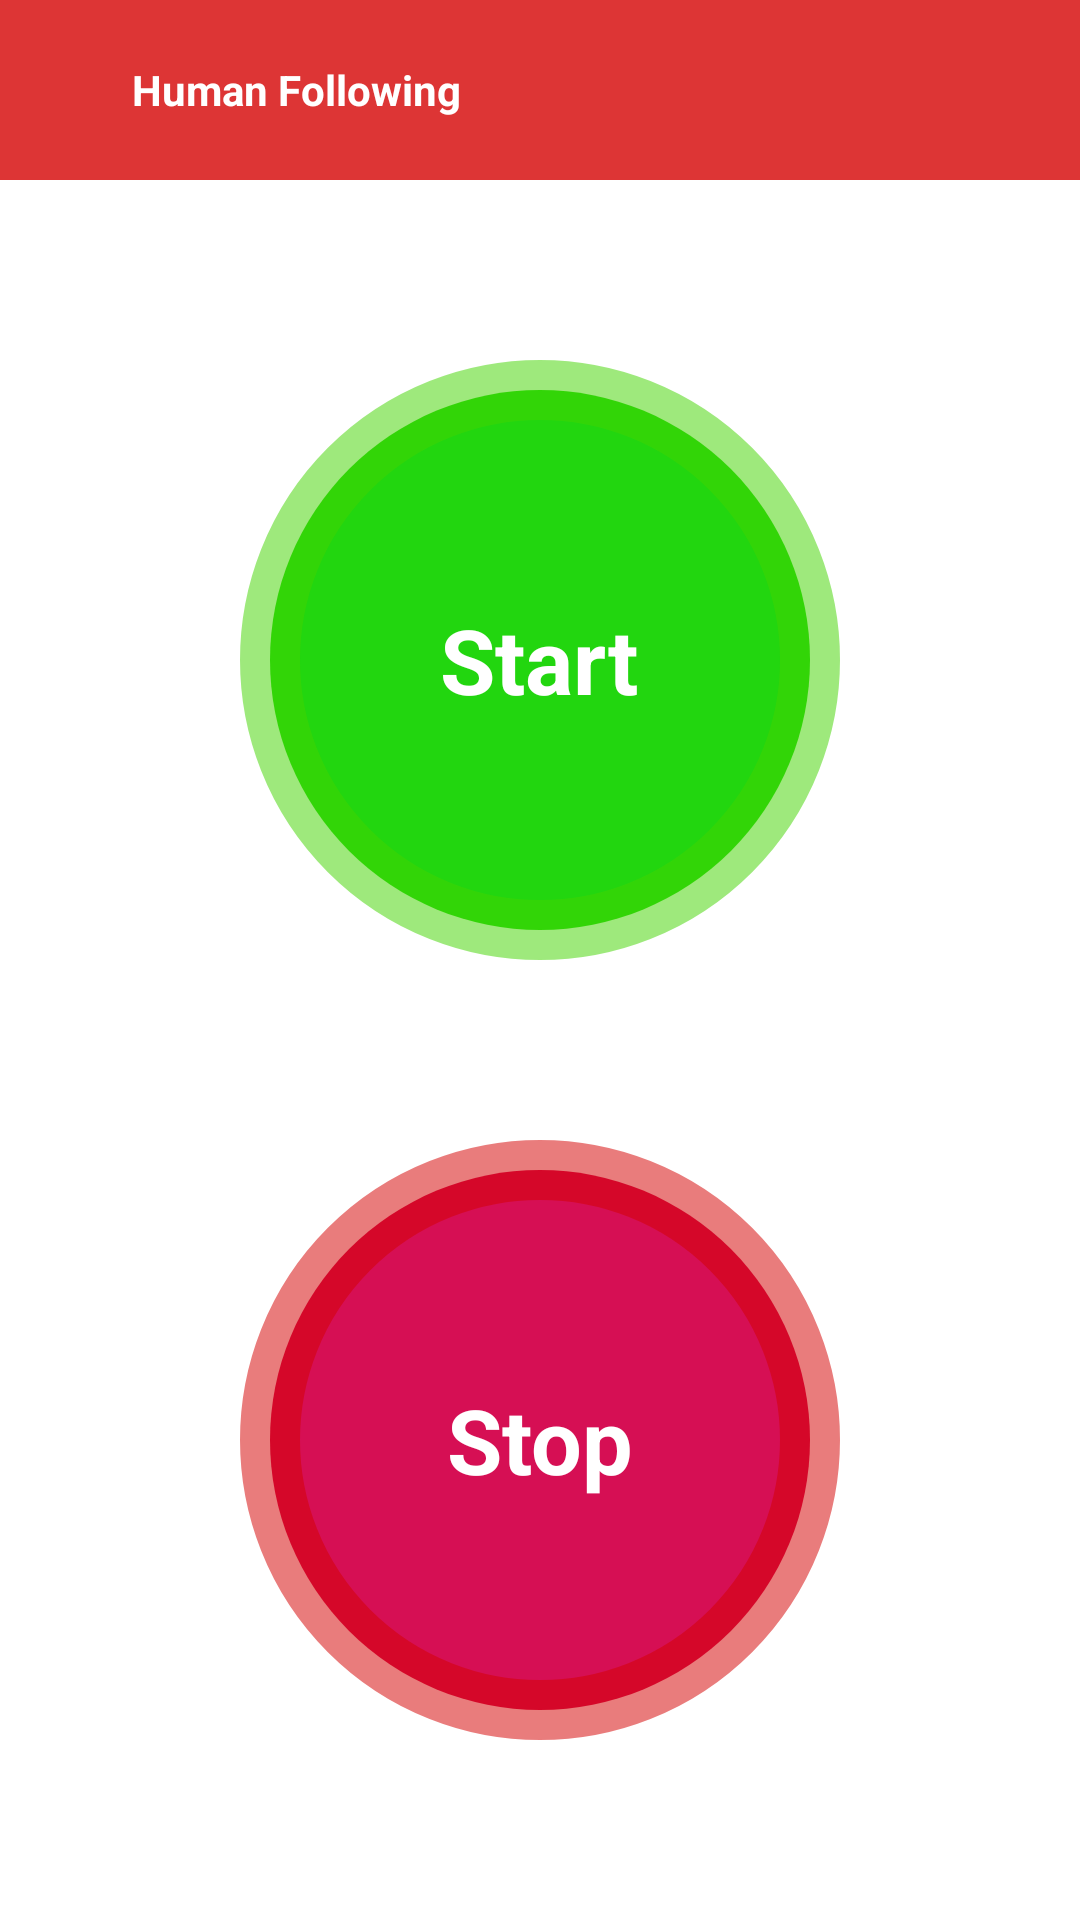

Layout XML and referenced resources for this Android screen:
<!-- AndroidManifest.xml: application theme Theme.FireFighterApp -->
<!-- res/layout/activity_human_following.xml -->
<?xml version="1.0" encoding="utf-8"?>
<androidx.constraintlayout.widget.ConstraintLayout xmlns:android="http://schemas.android.com/apk/res/android"
    xmlns:app="http://schemas.android.com/apk/res-auto"
    xmlns:tools="http://schemas.android.com/tools"
    android:layout_width="match_parent"
    android:layout_height="match_parent"
    tools:context=".HumanFollowing">
    <LinearLayout
        android:id="@+id/linear1"
        android:layout_width="match_parent"
        android:layout_height="60dp"
        android:background="#DD3535"
        android:orientation="horizontal"
        app:layout_constraintStart_toStartOf="parent"
        app:layout_constraintTop_toTopOf="parent">
        <ImageView
            android:id="@+id/humanFollowingBack"
            android:layout_width="30dp"
            android:layout_height="30dp"
            android:src="@drawable/ic_baseline_arrow_back_ios"
            android:layout_marginStart="14dp"
            android:layout_gravity="center_vertical"/>
        <TextView
            android:layout_width="wrap_content"
            android:layout_height="wrap_content"
            android:text="@string/human_following"
            android:textColor="@color/white"
            android:textStyle="bold"
            android:layout_gravity="center_vertical"
            android:textSize="14sp"/>
    </LinearLayout>

    <LinearLayout
        android:layout_width="match_parent"
        android:layout_height="wrap_content"
        app:layout_constraintStart_toStartOf="parent"
        app:layout_constraintEnd_toEndOf="parent"
        android:orientation="vertical"
        app:layout_constraintBottom_toBottomOf="parent"
        android:gravity="center_horizontal"
        app:layout_constraintTop_toBottomOf="@+id/linear1">
        <RelativeLayout
            android:id="@+id/humanFollowingStart"
            android:layout_width="200dp"
            android:layout_height="200dp"
            android:background="@drawable/start_drawable">
            <TextView
                android:layout_width="wrap_content"
                android:layout_height="wrap_content"
                android:text="@string/start"
                android:textColor="@color/white"
                android:layout_centerVertical="true"
                android:layout_centerHorizontal="true"
                android:textSize="30sp"
                android:textStyle="bold"/>
        </RelativeLayout>

        <RelativeLayout
            android:id="@+id/humanFollowingEnd"
            android:layout_width="200dp"
            android:layout_height="200dp"
            android:layout_marginTop="60dp"
            android:background="@drawable/stop_drawable">
            <TextView
                android:layout_width="wrap_content"
                android:layout_height="wrap_content"
                android:text="@string/stop"
                android:textColor="@color/white"
                android:layout_centerVertical="true"
                android:layout_centerHorizontal="true"
                android:textSize="30sp"
                android:textStyle="bold"/>
        </RelativeLayout>
    </LinearLayout>
</androidx.constraintlayout.widget.ConstraintLayout>
<!-- resources referenced by this layout -->
<resources>
  <!-- drawable start_drawable (drawable) -->
  <?xml version="1.0" encoding="utf-8"?>
  <shape android:shape="oval" xmlns:android="http://schemas.android.com/apk/res/android">
      <size android:height="100dp"
          android:width="100dp"/>
      <solid android:color="#F015D400"/>
      <stroke android:width="20dp"
          android:color="#8343D400"/>
  </shape>
  <!-- drawable stop_drawable (drawable) -->
  <?xml version="1.0" encoding="utf-8"?>
  <shape android:shape="oval" xmlns:android="http://schemas.android.com/apk/res/android">
      <size android:height="100dp"
          android:width="100dp"/>
      <solid android:color="#F0D4004A"/>
      <stroke android:width="20dp"
          android:color="#83D40000"/>
  </shape>
  <string name="human_following">Human Following</string>
  <string name="start">Start</string>
  <string name="stop">Stop</string>
  <style name="Theme.FireFighterApp" parent="Theme.MaterialComponents.DayNight.NoActionBar">
          
          <item name="colorPrimary">@color/purple_500</item>
          <item name="colorPrimaryVariant">@color/purple_700</item>
          <item name="colorOnPrimary">@color/white</item>
          
          <item name="colorSecondary">@color/teal_200</item>
          <item name="colorSecondaryVariant">@color/teal_700</item>
          <item name="colorOnSecondary">@color/black</item>
          
          <item name="android:statusBarColor" tools:targetApi="l">#B30006</item>
          
      </style>
  <!-- not gathered from this repository: default colours our renderer supplied (Android Studio template values) -->
  <color name="purple_500">#FF6200EE</color>
  <color name="purple_700">#FF3700B3</color>
  <color name="teal_200">#FF03DAC5</color>
  <color name="teal_700">#FF018786</color>
  <color name="black">#FF000000</color>
  <color name="white">#FFFFFFFF</color>
</resources>
